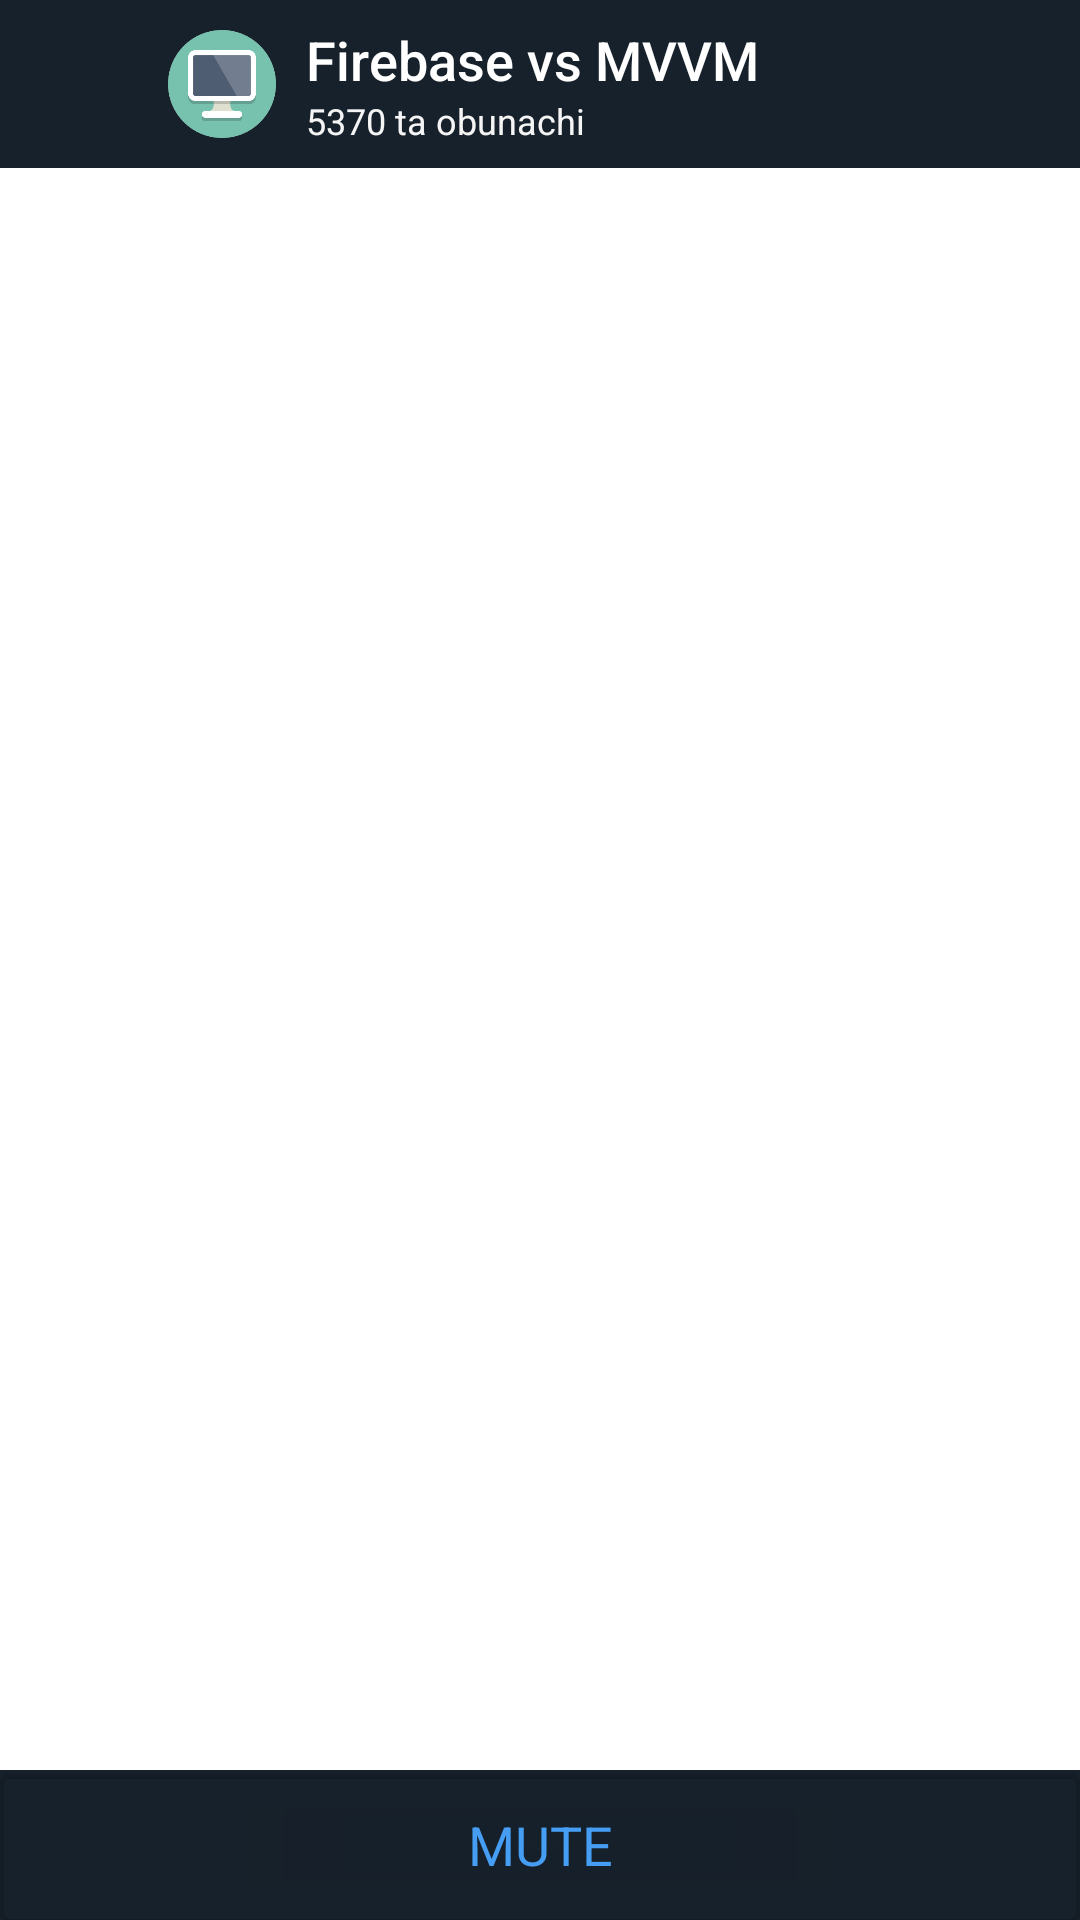

Here is an Android app screen rendered from its layout file. Give the layout XML and the strings, colors and styles it references.
<!-- AndroidManifest.xml: application theme Theme.FirebaseVsMVVM -->
<!-- res/layout/activity_main.xml -->
<?xml version="1.0" encoding="utf-8"?>
<LinearLayout
    xmlns:android="http://schemas.android.com/apk/res/android"
    xmlns:app="http://schemas.android.com/apk/res-auto"
    xmlns:tools="http://schemas.android.com/tools"
    android:layout_width="match_parent"
    android:layout_height="match_parent"
    android:orientation="vertical"
    tools:context=".MainActivity">

    <LinearLayout
        android:layout_width="match_parent"
        android:layout_height="wrap_content"
        android:background="#17212B"
        android:gravity="center_vertical"
        android:orientation="horizontal">

        <ImageButton
            android:id="@+id/lyt_back"
            app:srcCompat="@drawable/ic_baseline_arrow_back_24"
            android:layout_width="?attr/actionBarSize"
            android:layout_height="?attr/actionBarSize"
            android:background="?attr/selectableItemBackground"
            app:tint="#FFFFFF" />

        <ImageView
            android:id="@+id/image"
            android:layout_width="36dp"
            android:layout_height="36dp"
            android:src="@drawable/image_comp" />

        <View
            android:layout_width="7dp"
            android:layout_height="0dp" />

        <LinearLayout
            android:layout_width="wrap_content"
            android:layout_height="wrap_content"
            android:orientation="vertical"
            android:paddingLeft="3dp"
            android:paddingRight="3dp">

            <TextView
                app:fontFamily="sans-serif-medium"
                android:layout_width="wrap_content"
                android:layout_height="wrap_content"
                android:text="@string/app_name"
                android:textAppearance="@style/TextAppearance.AppCompat.Medium"
                android:textColor="@android:color/white" />

            <TextView
                android:id="@+id/status"
                android:layout_width="wrap_content"
                android:layout_height="wrap_content"
                android:text="@string/followers"
                android:textAppearance="@style/TextAppearance.AppCompat.Caption"
                android:textColor="#F5F5F5" />
        </LinearLayout>

        <androidx.appcompat.widget.Toolbar
            android:id="@+id/toolbar"
            app:contentInsetStartWithNavigation="0dp"
            app:popupTheme="@style/ThemeOverlay.AppCompat.Light"
            android:layout_width="match_parent"
            android:layout_height="?attr/actionBarSize"
            android:theme="@style/ThemeOverlay.AppCompat.Dark.ActionBar" />
    </LinearLayout>

    <RelativeLayout
        android:layout_width="match_parent"
        android:layout_height="0dp"
        android:layout_weight="1">

        <androidx.recyclerview.widget.RecyclerView
            android:id="@+id/rv"
            android:layout_width="match_parent"
            android:layout_height="match_parent"
            android:background="@drawable/chat_300_back"
            android:clipToPadding="false"
            android:paddingTop="5dp"
            android:paddingBottom="5dp"
            android:scrollbarSize="10dp"
            android:scrollbarThumbVertical="@color/scroll2"
            android:scrollbarTrackVertical="@color/scroll"
            android:scrollbars="vertical"
            android:scrollingCache="true"
            app:layoutManager="androidx.recyclerview.widget.LinearLayoutManager"
            tools:listitem="@layout/computers_item" />







    </RelativeLayout>

    <LinearLayout
        android:layout_width="match_parent"
        android:layout_height="wrap_content"
        android:background="#17212B"
        android:orientation="vertical">

        <com.google.android.material.card.MaterialCardView
            android:id="@+id/cardText"
            android:backgroundTint="@android:color/transparent"
            android:layout_width="match_parent"
            android:layout_height="50dp"
            android:focusable="true"
            android:clickable="true"
            android:foreground="@android:color/darker_gray"
            android:orientation="horizontal">

            <TextView
                android:id="@+id/tv_mute"
                android:textColor="#459EF3"
                android:textSize="18sp"
                android:text="@string/mute"
                android:gravity="center"
                android:layout_width="match_parent"
                android:layout_height="match_parent"/>

            <TextView
                android:id="@+id/tv_unMute"
                android:textColor="#459EF3"
                android:textSize="18sp"
                android:text="@string/unMute"
                android:visibility="gone"
                android:gravity="center"
                android:layout_width="match_parent"
                android:layout_height="match_parent"/>







































        </com.google.android.material.card.MaterialCardView>
    </LinearLayout>

</LinearLayout>
<!-- res/layout/computers_item.xml (included above) -->
<?xml version="1.0" encoding="utf-8"?>
<LinearLayout
    xmlns:android="http://schemas.android.com/apk/res/android"
    xmlns:app="http://schemas.android.com/apk/res-auto"
    android:id="@+id/lyt_parent"
    android:layout_width="match_parent"
    android:layout_height="wrap_content"
    android:layout_marginEnd="35dp"
    android:gravity="start"
    android:orientation="horizontal"
    android:paddingLeft="10dp"
    android:paddingTop="2dp"
    android:paddingRight="10dp"
    android:paddingBottom="2dp">

    <androidx.cardview.widget.CardView
        android:layout_width="wrap_content"
        android:layout_height="wrap_content"
        android:layout_margin="3dp"
        android:minHeight="32dp"
        app:cardBackgroundColor="#182533"
        app:cardCornerRadius="5dp"
        app:cardElevation="1dp"
        app:cardUseCompatPadding="false">

        <LinearLayout
            android:layout_width="match_parent"
            android:layout_height="match_parent"
            android:minWidth="180dp"
            android:orientation="vertical"
            android:paddingLeft="5dp"
            android:paddingTop="5dp"
            android:paddingRight="5dp"
            android:paddingBottom="5dp">

            <TextView
                android:layout_width="wrap_content"
                android:layout_height="wrap_content"
                android:layout_marginLeft="5dp"
                android:layout_marginRight="5dp"
                android:layout_marginBottom="10dp"
                android:text="@string/app_name"
                android:textColor="#459EF3"
                android:textStyle="normal" />

            <TextView
                android:id="@+id/text_content"
                android:layout_width="wrap_content"
                android:layout_height="wrap_content"
                android:layout_marginLeft="5dp"
                android:layout_marginRight="5dp"
                android:layout_marginBottom="5dp"
                android:text="@string/message"
                android:textAppearance="@style/TextAppearance.AppCompat.Subhead"
                android:textColor="@android:color/white"
                android:textStyle="normal" />

            <LinearLayout
                android:layout_width="wrap_content"
                android:layout_height="wrap_content"
                android:layout_gravity="end"
                android:orientation="horizontal">

                <TextView
                    android:id="@+id/text_time"
                    android:layout_width="wrap_content"
                    android:layout_height="wrap_content"
                    android:gravity="center"
                    android:text="@string/hour"
                    android:textColor="#BDBDBD"
                    android:textSize="12sp" />

                <View
                    android:layout_width="5dp"
                    android:layout_height="0dp" />

            </LinearLayout>

        </LinearLayout>

    </androidx.cardview.widget.CardView>

    <View
        android:layout_width="20dp"
        android:layout_height="0dp" />

</LinearLayout>
<!-- resources referenced by this layout -->
<resources>
  <color name="scroll">#2E343C</color>
  <color name="scroll2">#565B60</color>
  <!-- drawable image_comp: png bitmap (drawable, 12619 bytes) -->
  <string name="app_name">Firebase vs MVVM</string>
  <string name="followers">5370 ta obunachi</string>
  <string name="hour">02:30 AM</string>
  <string name="message">Message content</string>
  <string name="mute">MUTE</string>
  <string name="unMute">UNMUTE</string>
  <style name="Theme.FirebaseVsMVVM" parent="Theme.MaterialComponents.DayNight.NoActionBar">
          
          <item name="colorPrimary">@color/purple_500</item>
          <item name="colorPrimaryVariant">@color/purple_700</item>
          <item name="colorOnPrimary">@color/white</item>
          
          <item name="colorSecondary">@color/teal_200</item>
          <item name="colorSecondaryVariant">@color/teal_700</item>
          <item name="colorOnSecondary">@color/black</item>
          
          <item name="android:statusBarColor" tools:targetApi="l">?attr/colorPrimaryVariant</item>
          
      </style>
  <color name="purple_500">#FF6200EE</color>
  <color name="purple_700">#17212B</color>
  <color name="white">#17212B</color>
  <color name="teal_200">#FF03DAC5</color>
  <color name="teal_700">#FF018786</color>
  <color name="black">#FF000000</color>
</resources>
